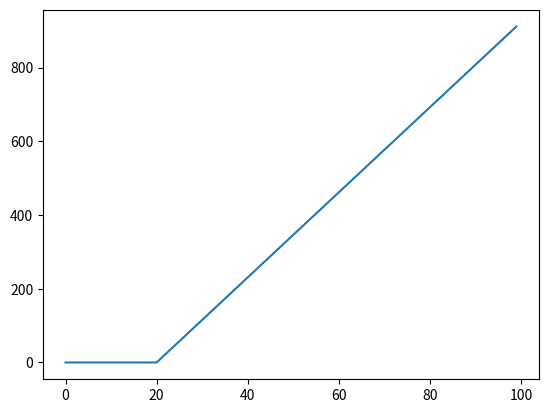

Source code (Python):
from numpy import interp, polyfit
from matplotlib import pyplot as plt

def power_limiter(temp):
    temperature = [ 0,
                1.0,
                2.0,
                3.0,
                4.0,
                5.0,
                6.0,
                7.0,
                8.0,
                9.0,
                10.0,
                11.0,
               12.0,
               13.0,
               14.0,
               15.0,
               16.0,
               17.0,
               18.0,
               19.0,
               20.0,
               21.0,
               22.0,
               23.0,
               24.0,
               25.0,
               26.0,
               27.0,
               28.0,
               29.0,
               30.0,
               31.0,
               32.0,
               33.0,
               34.0,
               35.0,
               36.0,
               36.9,
               37.0,
               38.0,
               39.0,
               40.0,
               41.0,
               42.0,
               43.0,
               44.0,
               45.0,
               46.0,
               47.0,
               48.0,
               49.0,
               50.0,
               51.0,
               52.0,
               53.0,
               54.0,
               55.0,
               56.0,
               57.0,
               58.0,
               59.0,
               60.0,
               61.0,
               62.0,
               63.0,
               64.0,
               65.0,
               66.0,
               67.0,
               68.0,
               69.0,
               70.0,
               71.0,
               72.0,
               73.0,
               74.0,
               75.0,
               76.0,
               77.0,
               78.0,
               79.0,
               80.0,
               81.0,
               82.0,
               83.0,
               84.0,
               85.0,
               86.0,
               87.0,
               88.0,
               89.0,
               90.0,
               91.0,
               92.0,
               93.0,
               94.0,
               95.0,
               96.0,
               97.0,
               98.0,
               99.0,
              100.0]
    power_limiter = [1.0,
            1.0,
            1.0,
            1.0,
            1.0,
            1.0,
            1.0,
            1.0,
            1.0,
            1.0,
            1.0,
            1.0,
            1.0,
            1.0,
            1.0,
            1.0,
            1.0,
            1.0,
            1.0,
            1.0,
            1.0,
            1.0,
            1.0,
            1.0,
            1.0,
            1.0,
            1.0,
            1.0,
            1.0,
            1.0,
            1.0,
            1.0,
            1.0,
            1.0,
            1.0,
            1.0,
            1.0,
            1.0,
            0.25,
            0.25,
            0.25,
            0.25,
            0.25,
            0.25,
            0.25,
            0.25,
            0.25,
            0.25,
            0.25,
            0.25,
            0.25,
            0.25,
            0.25,
            0.25,
            0.25,
            0.25,
            0.25,
            0.25,
            0.25,
            0.30,
            0.30,
            0.30,
            0.30,
            0.30,
            0.30,
            0.30,
            0.30,
            0.30,
            0.30,
            0.30,
            0.30,
            0.30,
            0.30,
            0.30,
            0.30,
            0.30,
            0.30,
            0.31,
            0.32,
            0.33,
            0.34,
            0.35,
            1.0,
            1.0,
            1.0,
            1.0,
            1.0,
            1.0,
            1.0,
            1.0,
            1.0,
            1.0,
            1.0,
            1.0,
            1.0,
            1.0,
            1.0,
            1.0,
            1.0,
            1.0,
            1.0,
            1.0,]

    return round(interp(temp, temperature, power_limiter), 2)


def power_loses(temp):
    temperature = [20, 72]
    loses = [0, 600]
    [a, b] = polyfit(temperature, loses, 1)
    loses = a * temp + b
    lost_energy = max(0, loses)
    return lost_energy

if __name__ == '__main__':
    lost_energy = []
    for i in range(0, 100):
        lost_energy.append(power_loses(i))
    plt.plot(lost_energy)
    plt.show()